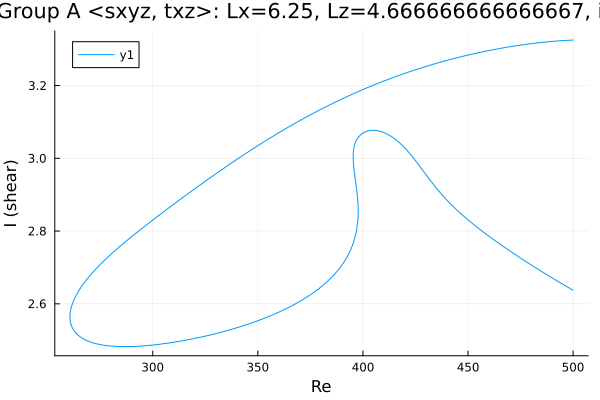

The data file committed next to this chart (first rows):
Re, shear
500.0, 3.325
498.9, 3.325
497.5, 3.325
496.1, 3.324
494.6, 3.324
493.2, 3.323
491.8, 3.322
490.4, 3.322
489, 3.321
487.6, 3.32
486.2, 3.319
484.7, 3.318
483.3, 3.318
481.9, 3.317
480.5, 3.316
479.1, 3.315
477.7, 3.314
476.3, 3.312
474.8, 3.311
473.4, 3.31
472, 3.309
470.6, 3.307
469.2, 3.306
467.8, 3.305
466.4, 3.303
464.9, 3.302
463.5, 3.3
462.1, 3.299
460.7, 3.297
459.3, 3.296
457.9, 3.294
456.5, 3.292
455, 3.29
453.6, 3.289
452.2, 3.287
450.8, 3.285
449.4, 3.283
448, 3.281
446.6, 3.279
445.1, 3.277
443.7, 3.275
442.3, 3.273
440.9, 3.271
439.5, 3.269
438.1, 3.266
436.7, 3.264
435.3, 3.262
434.5, 3.26
433.1, 3.258
431.7, 3.256
430.3, 3.253
428.9, 3.251
427.4, 3.248
426, 3.245
424.6, 3.243
423.2, 3.24
421.8, 3.237
420.4, 3.235
419, 3.232
417.5, 3.229
... 446 more rows
